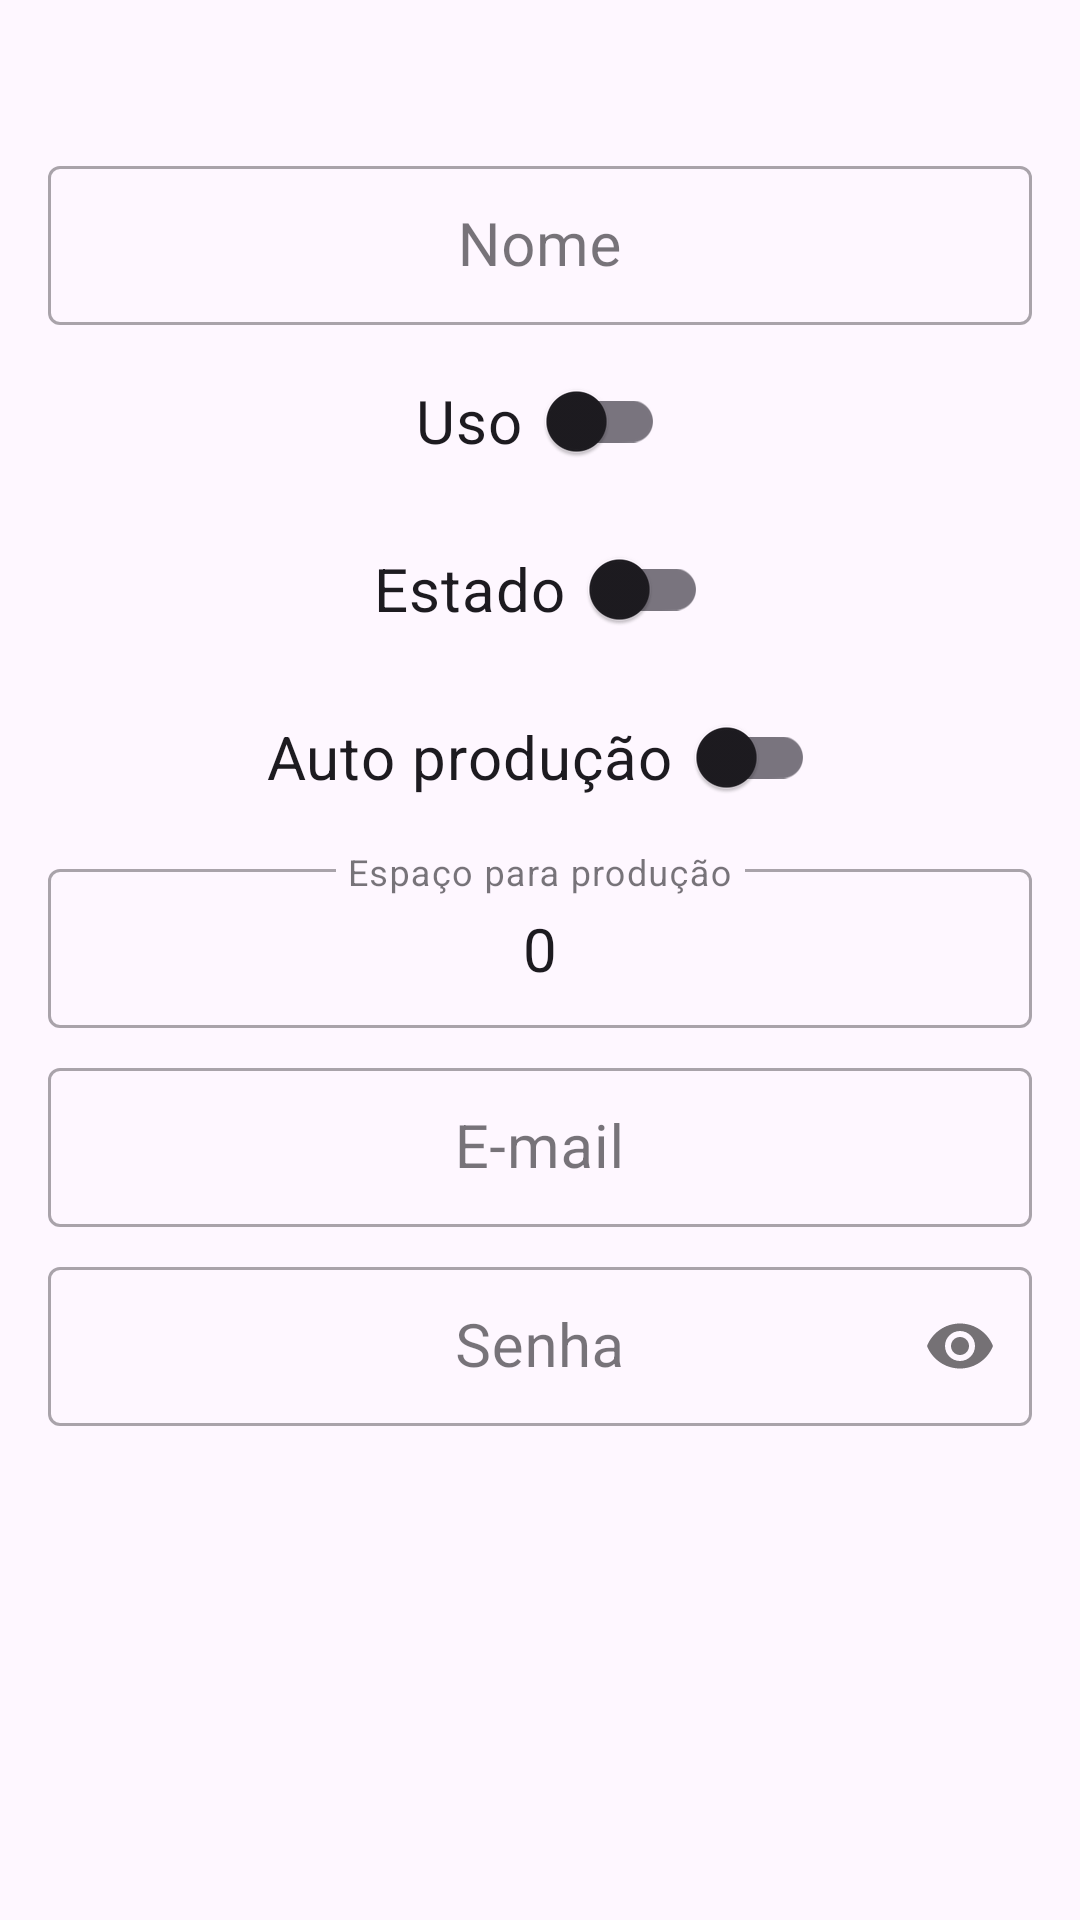

Here is an Android app screen rendered from its layout file. Give the layout XML and the strings, colors and styles it references.
<!-- AndroidManifest.xml: application theme Theme.GestorAutoProducao -->
<!-- res/layout/activity_atributos_personagem.xml -->
<?xml version="1.0" encoding="utf-8"?>
<androidx.constraintlayout.widget.ConstraintLayout xmlns:android="http://schemas.android.com/apk/res/android"
    xmlns:app="http://schemas.android.com/apk/res-auto"
    xmlns:tools="http://schemas.android.com/tools"
    android:layout_width="match_parent"
    android:layout_height="match_parent"
    android:id="@+id/constraintLayoutAtributosPersonagem"
    tools:context=".ui.activity.AtributosPersonagemActivity">

    <com.google.android.material.textfield.TextInputLayout
        android:id="@+id/txtNomePersonagem"
        android:layout_width="match_parent"
        android:layout_height="wrap_content"
        android:hint="@string/string_nome"
        android:layout_marginTop="50dp"
        android:layout_marginStart="16dp"
        android:layout_marginEnd="16dp"
        style="@style/Widget.MaterialComponents.TextInputLayout.OutlinedBox.Dense"
        app:layout_constraintEnd_toEndOf="parent"
        app:layout_constraintStart_toStartOf="parent"
        app:layout_constraintTop_toTopOf="parent">

        <com.google.android.material.textfield.TextInputEditText
            android:id="@+id/edtNomePersonagem"
            android:inputType="text"
            android:textSize="20sp"
            android:gravity="center"
            android:layout_width="match_parent"
            android:layout_height="wrap_content" />
    </com.google.android.material.textfield.TextInputLayout>

    <androidx.appcompat.widget.SwitchCompat
        android:id="@+id/swUsoPersonagem"
        android:layout_width="wrap_content"
        android:layout_height="wrap_content"
        android:layout_marginTop="8dp"
        android:minHeight="48dp"
        android:textSize="20sp"
        android:text="@string/string_uso"
        app:switchPadding="8dp"
        app:layout_constraintEnd_toEndOf="@+id/txtNomePersonagem"
        app:layout_constraintStart_toStartOf="@+id/txtNomePersonagem"
        app:layout_constraintTop_toBottomOf="@+id/txtNomePersonagem" />

    <androidx.appcompat.widget.SwitchCompat
        android:id="@+id/swEstadoPersonagem"
        android:layout_width="wrap_content"
        android:layout_height="wrap_content"
        android:layout_marginTop="8dp"
        android:minHeight="48dp"
        android:textSize="20sp"
        android:text="@string/string_estado"
        app:switchPadding="8dp"
        app:layout_constraintEnd_toEndOf="@+id/swUsoPersonagem"
        app:layout_constraintStart_toStartOf="@+id/swUsoPersonagem"
        app:layout_constraintTop_toBottomOf="@+id/swUsoPersonagem" />

    <androidx.appcompat.widget.SwitchCompat
        android:id="@+id/swAutoProducaoPersonagem"
        android:layout_width="wrap_content"
        android:layout_height="wrap_content"
        android:layout_marginTop="8dp"
        android:minHeight="48dp"
        android:textSize="20sp"
        android:text="@string/stringAutoProducao"
        app:switchPadding="8dp"
        app:layout_constraintEnd_toEndOf="@+id/swEstadoPersonagem"
        app:layout_constraintStart_toStartOf="@+id/swEstadoPersonagem"
        app:layout_constraintTop_toBottomOf="@+id/swEstadoPersonagem" />

    <com.google.android.material.textfield.TextInputLayout
        android:id="@+id/txtEspacoProducaoPersonagem"
        android:layout_width="0dp"
        android:layout_height="wrap_content"
        android:hint="@string/string_espaco_producao"
        android:layout_marginTop="8dp"
        style="@style/Widget.MaterialComponents.TextInputLayout.OutlinedBox.Dense"
        app:layout_constraintEnd_toEndOf="@id/txtNomePersonagem"
        app:layout_constraintStart_toStartOf="@id/txtNomePersonagem"
        app:layout_constraintTop_toBottomOf="@id/swAutoProducaoPersonagem">

        <com.google.android.material.textfield.TextInputEditText
            android:id="@+id/edtEspacoProducaoPersonagem"
            android:textSize="20sp"
            android:gravity="center"
            android:text="0"
            android:inputType="numberSigned"
            android:layout_width="match_parent"
            android:layout_height="wrap_content" />
    </com.google.android.material.textfield.TextInputLayout>

    <com.google.android.material.textfield.TextInputLayout
        android:id="@+id/txtEmailPersonagem"
        android:layout_width="0dp"
        android:layout_height="wrap_content"
        android:layout_marginTop="8dp"
        android:hint="@string/string_email"
        style="@style/Widget.MaterialComponents.TextInputLayout.OutlinedBox.Dense"
        app:layout_constraintStart_toStartOf="@id/txtEspacoProducaoPersonagem"
        app:layout_constraintEnd_toEndOf="@id/txtEspacoProducaoPersonagem"
        app:layout_constraintTop_toBottomOf="@id/txtEspacoProducaoPersonagem">

        <com.google.android.material.textfield.TextInputEditText
            android:id="@+id/edtEmailPersonagem"
            android:inputType="textEmailAddress"
            android:textSize="20sp"
            android:gravity="center"
            android:layout_width="match_parent"
            android:layout_height="wrap_content"/>
    </com.google.android.material.textfield.TextInputLayout>

    <com.google.android.material.textfield.TextInputLayout
        android:id="@+id/txtSenhaPersonagem"
        android:layout_width="0dp"
        android:layout_height="wrap_content"
        android:layout_marginTop="8dp"
        android:hint="@string/string_senha"
        app:passwordToggleEnabled="true"
        style="@style/Widget.MaterialComponents.TextInputLayout.OutlinedBox.Dense"
        app:layout_constraintStart_toStartOf="@id/txtEmailPersonagem"
        app:layout_constraintEnd_toEndOf="@id/txtEmailPersonagem"
        app:layout_constraintTop_toBottomOf="@id/txtEmailPersonagem">

        <com.google.android.material.textfield.TextInputEditText
            android:id="@+id/edtSenhaPersonagem"
            android:inputType="textPassword"
            android:textSize="20sp"
            android:gravity="center"
            android:layout_width="match_parent"
            android:layout_height="wrap_content"/>
    </com.google.android.material.textfield.TextInputLayout>
</androidx.constraintlayout.widget.ConstraintLayout>
<!-- resources referenced by this layout -->
<resources>
  <string name="stringAutoProducao">Auto produção</string>
  <string name="string_email">E-mail</string>
  <string name="string_espaco_producao">Espaço para produção</string>
  <string name="string_estado">Estado</string>
  <string name="string_nome">Nome</string>
  <string name="string_senha">Senha</string>
  <string name="string_uso">Uso</string>
  <style name="Theme.GestorAutoProducao" parent="Theme.Material3.DayNight">
          
          <item name="colorPrimary">@color/cor_azul</item>
          <item name="colorOnPrimary">@color/white</item>
          
          <item name="colorSecondary">@color/cor_laranja</item>
          <item name="colorOnSecondary">@color/white</item>
          
          <item name="colorPrimaryContainer">@color/cor_azul</item>
          <item name="colorOnPrimaryContainer">@color/white</item>
  
          <item name="colorSecondaryContainer">@color/cor_laranja</item>
          <item name="colorOnSecondaryContainer">@color/white</item>
  
          
          <item name="radioButtonStyle">@style/CustomRadioButton</item>
          <item name="floatingActionButtonStyle">@style/Widget.Material3.FloatingActionButton.Secondary</item>
          <item name="materialButtonStyle">@style/Widget.Material3.Button</item>
          <item name="textInputStyle">@style/txtInputLayout</item>
      </style>
  <color name="cor_azul">#115588</color>
  <color name="white">#FFFFFFFF</color>
  <color name="cor_laranja">#FF7235</color>
  <style name="CustomRadioButton" parent="Widget.Material3.CompoundButton.RadioButton">
          <item name="buttonTint">@color/cor_azul</item>
          <item name="android:textSize">20sp</item>
          <item name="android:paddingStart">12dp</item>
      </style>
  <style name="txtInputLayout" parent="Widget.Material3.TextInputLayout.OutlinedBox.Dense">
          <item name="shapeAppearanceOverlay">@style/ShapeAppearance.CustomShapeAppearance</item>
          <item name="boxStrokeColor">@color/cor_borda_campo</item>
  
          <item name="hintTextColor">?attr/colorOnSurfaceVariant</item>
      </style>
  <style name="ShapeAppearance.CustomShapeAppearance" parent="ShapeAppearance.Material3.SmallComponent">
          <item name="cornerFamily">rounded</item>
          <item name="cornerSize">16dp</item>
      </style>
</resources>
